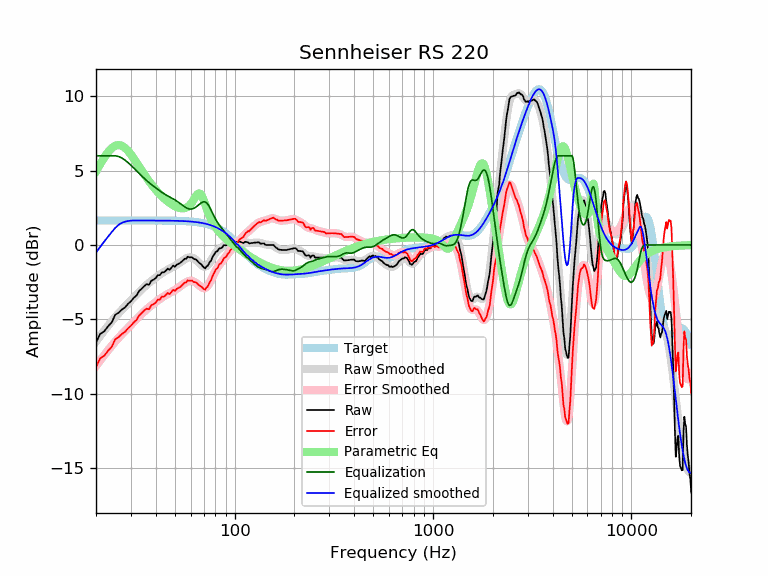

Values plotted in this chart, from the file beside it:
frequency, raw, error, smoothed, error_smoothed, equalization, parametric_eq, equalized_raw, equalized_smoothed, target
20, -6.57, -8.22, -6.50, -8.15, 6.00, 4.95, -0.57, -0.50, 1.65
21, -5.99, -7.63, -6.12, -7.77, 6.00, 5.44, 0.01, -0.12, 1.65
22, -5.81, -7.46, -5.77, -7.42, 6.00, 5.88, 0.19, 0.23, 1.65
23, -5.47, -7.12, -5.44, -7.09, 6.00, 6.25, 0.53, 0.56, 1.65
24, -5.21, -6.86, -5.13, -6.78, 6.00, 6.52, 0.79, 0.87, 1.65
25, -4.70, -6.34, -4.85, -6.50, 6.00, 6.68, 1.30, 1.15, 1.65
26, -4.56, -6.21, -4.60, -6.24, 5.95, 6.73, 1.39, 1.35, 1.65
27, -4.35, -5.99, -4.36, -6.01, 5.85, 6.67, 1.51, 1.49, 1.65
28, -4.21, -5.85, -4.14, -5.79, 5.71, 6.53, 1.50, 1.57, 1.65
29, -3.96, -5.61, -3.93, -5.58, 5.54, 6.33, 1.58, 1.61, 1.65
30, -3.79, -5.43, -3.73, -5.38, 5.37, 6.09, 1.58, 1.64, 1.65
31, -3.56, -5.21, -3.53, -5.18, 5.18, 5.82, 1.62, 1.65, 1.65
32, -3.40, -5.05, -3.35, -4.99, 4.99, 5.55, 1.59, 1.65, 1.65
33, -3.10, -4.74, -3.16, -4.81, 4.81, 5.27, 1.71, 1.65, 1.65
34, -2.94, -4.59, -2.99, -4.64, 4.64, 5.01, 1.70, 1.65, 1.65
35, -2.77, -4.41, -2.83, -4.48, 4.48, 4.75, 1.71, 1.65, 1.65
36, -2.64, -4.28, -2.69, -4.33, 4.33, 4.51, 1.70, 1.65, 1.65
37, -2.68, -4.32, -2.55, -4.20, 4.20, 4.29, 1.52, 1.64, 1.64
38, -2.42, -4.06, -2.43, -4.07, 4.07, 4.08, 1.66, 1.64, 1.64
39, -2.34, -3.98, -2.31, -3.95, 3.95, 3.89, 1.62, 1.64, 1.64
40, -2.23, -3.87, -2.20, -3.84, 3.84, 3.71, 1.61, 1.64, 1.64
41, -2.03, -3.68, -2.09, -3.73, 3.73, 3.55, 1.70, 1.64, 1.64
42, -2.03, -3.67, -1.99, -3.63, 3.63, 3.40, 1.60, 1.64, 1.64
43, -1.83, -3.47, -1.90, -3.54, 3.54, 3.27, 1.70, 1.64, 1.64
44, -1.84, -3.48, -1.81, -3.45, 3.45, 3.14, 1.61, 1.64, 1.64
45, -1.73, -3.37, -1.73, -3.37, 3.37, 3.03, 1.64, 1.64, 1.64
46, -1.59, -3.23, -1.66, -3.30, 3.30, 2.92, 1.70, 1.64, 1.64
47, -1.67, -3.31, -1.59, -3.23, 3.23, 2.83, 1.56, 1.63, 1.63
48, -1.53, -3.16, -1.53, -3.16, 3.16, 2.75, 1.63, 1.63, 1.63
49, -1.39, -3.02, -1.47, -3.10, 3.10, 2.67, 1.71, 1.63, 1.63
50, -1.47, -3.10, -1.40, -3.03, 3.03, 2.61, 1.56, 1.63, 1.63
51, -1.33, -2.95, -1.33, -2.96, 2.96, 2.56, 1.63, 1.62, 1.62
52, -1.28, -2.90, -1.26, -2.88, 2.88, 2.52, 1.60, 1.62, 1.62
53, -1.22, -2.84, -1.18, -2.80, 2.80, 2.49, 1.58, 1.62, 1.62
54, -1.13, -2.74, -1.10, -2.72, 2.72, 2.47, 1.59, 1.61, 1.61
55, -1.03, -2.64, -1.03, -2.64, 2.64, 2.47, 1.61, 1.61, 1.61
56, -0.93, -2.53, -0.96, -2.56, 2.56, 2.48, 1.63, 1.60, 1.60
57, -0.93, -2.53, -0.90, -2.50, 2.50, 2.51, 1.57, 1.60, 1.60
58, -0.79, -2.38, -0.86, -2.45, 2.45, 2.57, 1.67, 1.59, 1.59
59, -0.83, -2.41, -0.84, -2.42, 2.42, 2.64, 1.60, 1.58, 1.58
60, -0.83, -2.40, -0.84, -2.41, 2.41, 2.75, 1.59, 1.58, 1.58
61, -0.83, -2.40, -0.86, -2.42, 2.42, 2.87, 1.60, 1.57, 1.57
62, -0.92, -2.48, -0.89, -2.45, 2.45, 3.01, 1.53, 1.56, 1.56
63, -0.96, -2.51, -0.95, -2.50, 2.50, 3.17, 1.54, 1.55, 1.55
64, -0.99, -2.53, -1.02, -2.56, 2.56, 3.31, 1.57, 1.54, 1.54
65, -1.09, -2.61, -1.11, -2.63, 2.63, 3.42, 1.54, 1.53, 1.53
66, -1.18, -2.70, -1.19, -2.71, 2.71, 3.47, 1.52, 1.51, 1.51
67, -1.25, -2.75, -1.28, -2.78, 2.78, 3.45, 1.53, 1.50, 1.50
68, -1.32, -2.81, -1.36, -2.84, 2.84, 3.35, 1.52, 1.49, 1.49
69, -1.43, -2.90, -1.42, -2.89, 2.89, 3.18, 1.46, 1.47, 1.47
70, -1.51, -2.97, -1.45, -2.91, 2.91, 2.97, 1.40, 1.45, 1.45
71, -1.58, -3.01, -1.46, -2.89, 2.89, 2.74, 1.31, 1.44, 1.44
72, -1.45, -2.87, -1.43, -2.85, 2.85, 2.51, 1.39, 1.42, 1.42
73, -1.41, -2.81, -1.37, -2.76, 2.76, 2.29, 1.35, 1.40, 1.40
74, -1.28, -2.65, -1.28, -2.65, 2.65, 2.09, 1.37, 1.37, 1.37
75, -1.13, -2.48, -1.16, -2.51, 2.51, 1.90, 1.38, 1.35, 1.35
76, -1.07, -2.40, -1.04, -2.36, 2.36, 1.74, 1.29, 1.32, 1.32
77, -0.87, -2.17, -0.90, -2.20, 2.20, 1.59, 1.33, 1.30, 1.30
78, -0.72, -1.99, -0.77, -2.04, 2.04, 1.45, 1.32, 1.27, 1.27
79, -0.63, -1.87, -0.65, -1.89, 1.89, 1.33, 1.26, 1.24, 1.24
... 553 more rows
